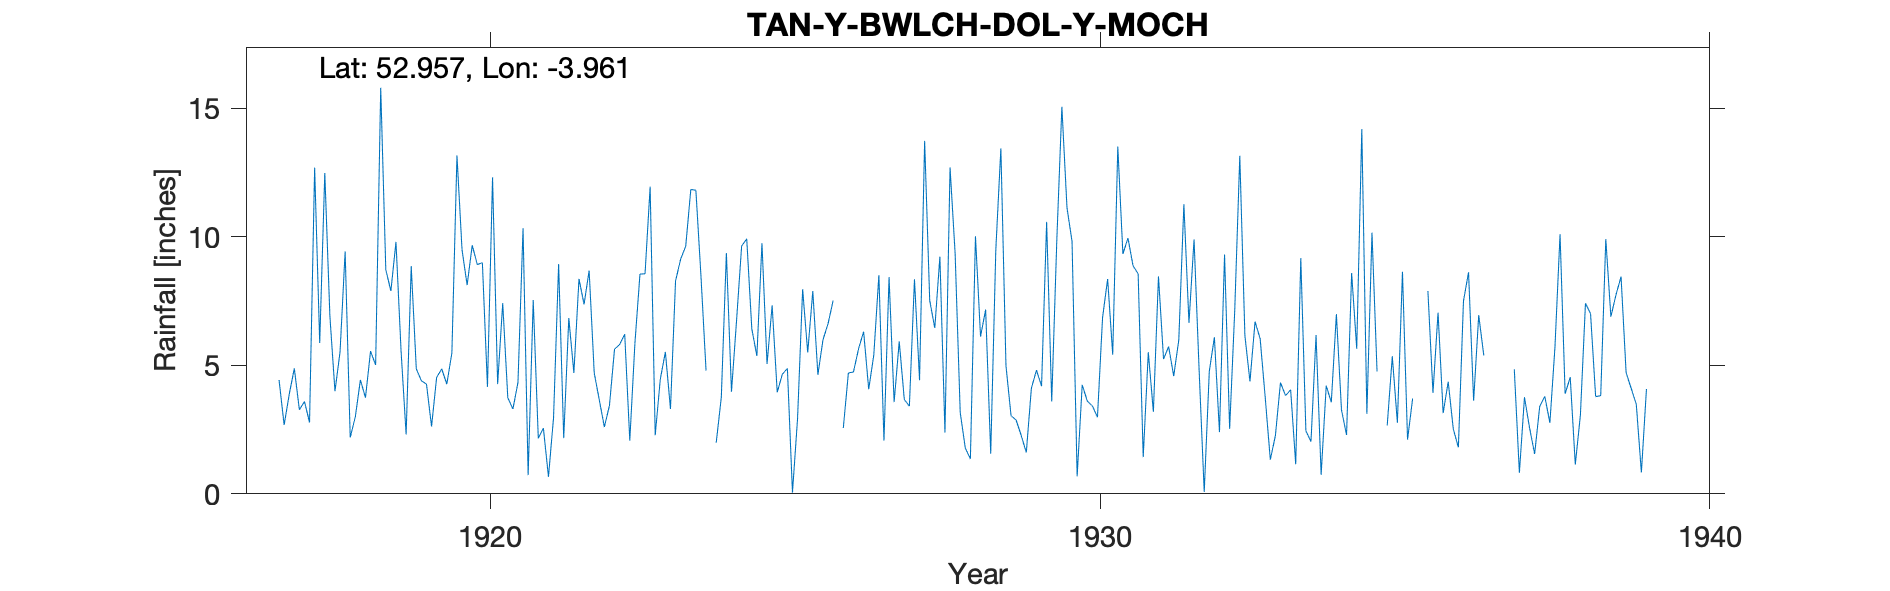

Values plotted in this chart, from the file beside it:
TAN-Y-BWLCH-DOL-Y-MOCH, , , , , , , , , , , , , , , , , , , , , , , 
Grid ref, SH684418, Long, -3.961, Lat, 52.96, Elevation, 55, ft., , , , , , , , , , , , , , , 
Station no, 4334, , , , , , , , , , , , , , , , , , , , , , 
, 1910, 1911, 1912, 1913, 1914, 1915, 1916, 1917, 1918, 1919, 1920, 1921, 1922, 1923, 1924, 1925, 1926, 1927, 1928, 1929, 1930, 1931, 1932
January, , , , , , , , 4.43, 5.52, 5.57, 9.49, 10.33, 7.37, 8.56, 4.79, 5.05, 6.62, 8.43, 12.7, 3.04, 9.82, 8.87, 9.9
February, , , , , , , , 2.68, 9.43, 2.31, 8.12, 0.73, 8.69, 11.95, , 7.33, 7.52, 3.57, 9.35, 2.87, 0.68, 8.56, 4.8
March, , , , , , , , 3.87, 2.19, 8.86, 9.67, 7.54, 4.7, 2.28, 1.99, 3.95, , 5.93, 3.16, 2.27, 4.24, 1.43, 0.07
April, , , , , , , , 4.88, 2.99, 4.86, 8.92, 2.16, 3.65, 4.46, 3.75, 4.65, 2.56, 3.67, 1.78, 1.61, 3.61, 5.51, 4.77
May, , , , , , , , 3.27, 4.43, 4.4, 8.99, 2.56, 2.6, 5.52, 9.37, 4.88, 4.7, 3.41, 1.36, 4.11, 3.42, 3.19, 6.09
June, , , , , , , , 3.59, 3.74, 4.27, 4.16, 0.66, 3.44, 3.3, 3.97, 0.05, 4.74, 8.35, 10.02, 4.81, 2.98, 8.46, 2.4
July, , , , , , , , 2.78, 5.55, 2.62, 12.31, 2.97, 5.63, 8.28, 6.74, 2.92, 5.64, 4.42, 6.12, 4.19, 6.85, 5.24, 9.31
August, , , , , , , , 12.69, 5.01, 4.53, 4.27, 8.94, 5.81, 9.13, 9.64, 7.96, 6.31, 13.73, 7.17, 10.58, 8.36, 5.73, 2.53
September, , , , , , , , 5.87, 15.8, 4.86, 7.42, 2.17, 6.21, 9.63, 9.92, 5.5, 4.07, 7.52, 1.56, 3.59, 5.41, 4.58, 7.11
October, , , , , , , , 12.48, 8.72, 4.27, 3.74, 6.84, 2.07, 11.84, 6.42, 7.89, 5.4, 6.45, 9.48, 9.86, 13.51, 5.99, 13.15
November, , , , , , , , 6.92, 7.89, 5.48, 3.3, 4.7, 5.84, 11.81, 5.36, 4.63, 8.51, 9.23, 13.44, 15.06, 9.33, 11.27, 6.16
December, , , , , , , , 3.99, 9.8, 13.16, 4.33, 8.36, 8.55, 8.47, 9.75, 5.99, 2.07, 2.38, 4.98, 11.13, 9.95, 6.65, 4.37
Total, , , , , , , , 67.45, 81.07, 65.19, 84.72, 57.96, 64.56, 95.23, , 60.8, , 77.09, 81.12, 73.12, 78.16, 75.48, 70.66
NOTES, , , , , , , , , , , , , , , , , , , , , , , 
NGR is Dol-y-Moch. Altitudes match, , , , , , , , , , , , , , , , , , , , , , , 
